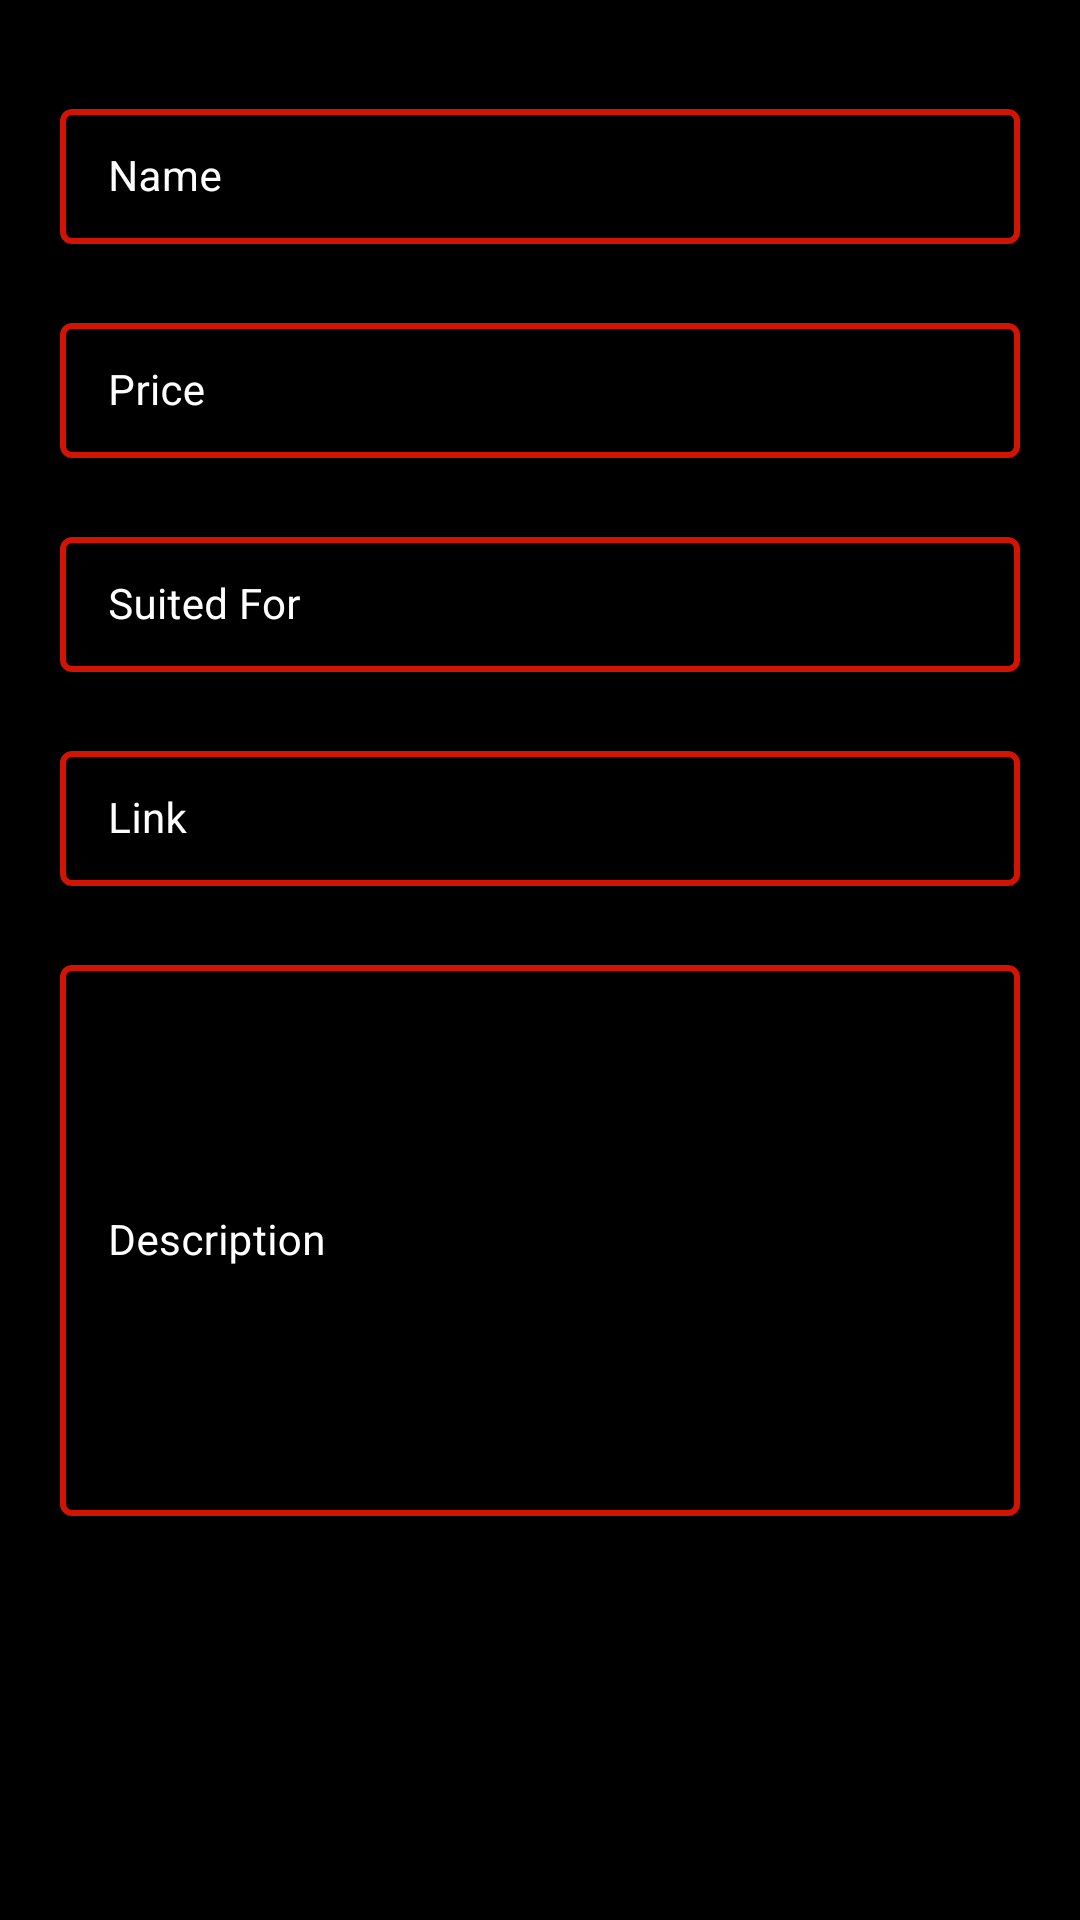

The Android layout XML behind this screen, and the referenced resources:
<!-- AndroidManifest.xml: application theme Theme.ShopyZone -->
<!-- res/layout/activity_view_product.xml -->
<?xml version="1.0" encoding="utf-8"?>
<ScrollView xmlns:android="http://schemas.android.com/apk/res/android"
    xmlns:app="http://schemas.android.com/apk/res-auto"
    xmlns:tools="http://schemas.android.com/tools"
    android:layout_width="match_parent"
    android:layout_height="match_parent"
    android:background="@color/blue_shade_1"
    tools:context=".ViewProduct">


    <RelativeLayout
        android:layout_width="match_parent"
        android:layout_height="wrap_content">
        <LinearLayout
            android:layout_width="match_parent"
            android:layout_height="wrap_content"
            android:orientation="vertical"
            android:layout_margin="5dp">

            <ImageView
                android:layout_width="match_parent"
                android:layout_height="wrap_content"
                android:id="@+id/idIVCourse"
                android:scaleType="center"/>

            <com.google.android.material.textfield.TextInputLayout
                android:layout_width="match_parent"
                android:layout_height="wrap_content"
                style="@style/TextInputLayout"
                app:boxStrokeColor="@color/white"
                android:layout_marginTop="20dp"
                android:layout_marginStart="10dp"
                android:layout_marginEnd="10dp"
                android:hint="Name"
                android:padding="5dp"
                android:textColorHint="@color/white"
                app:hintTextColor="@color/white">
                <com.google.android.material.textfield.TextInputEditText
                    android:id="@+id/idEdtCourseName"
                    android:layout_width="match_parent"
                    android:layout_height="wrap_content"
                    android:importantForAutofill="no"
                    android:editable="false"
                    android:focusable="false"
                    android:textColor="@color/white"
                    android:textColorHint="@color/white"
                    android:textSize="14sp"/>
            </com.google.android.material.textfield.TextInputLayout>
            <com.google.android.material.textfield.TextInputLayout
                android:layout_width="match_parent"
                android:layout_height="wrap_content"
                style="@style/TextInputLayout"
                app:boxStrokeColor="@color/white"
                android:layout_marginTop="10dp"
                android:layout_marginStart="10dp"
                android:layout_marginEnd="10dp"
                android:hint="Price"
                android:padding="5dp"
                android:textColorHint="@color/white"
                app:hintTextColor="@color/white">
                <com.google.android.material.textfield.TextInputEditText
                    android:id="@+id/idEdtCoursePrice"
                    android:layout_width="match_parent"
                    android:layout_height="wrap_content"
                    android:importantForAutofill="no"
                    android:editable="false"
                    android:focusable="false"
                    android:textColor="@color/white"
                    android:textColorHint="@color/white"
                    android:textSize="14sp"/>
            </com.google.android.material.textfield.TextInputLayout>
            <com.google.android.material.textfield.TextInputLayout
                android:layout_width="match_parent"
                android:layout_height="wrap_content"
                style="@style/TextInputLayout"
                app:boxStrokeColor="@color/white"
                android:layout_marginTop="10dp"
                android:layout_marginStart="10dp"
                android:layout_marginEnd="10dp"
                android:hint="Suited For"
                android:padding="5dp"
                android:textColorHint="@color/white"
                app:hintTextColor="@color/white">
                <com.google.android.material.textfield.TextInputEditText
                    android:id="@+id/idEdtCourseSuitedFor"
                    android:layout_width="match_parent"
                    android:layout_height="wrap_content"
                    android:importantForAutofill="no"
                    android:editable="false"
                    android:focusable="false"
                    android:textColor="@color/white"
                    android:textColorHint="@color/white"
                    android:textSize="14sp"/>
            </com.google.android.material.textfield.TextInputLayout>
            <com.google.android.material.textfield.TextInputLayout
                android:layout_width="match_parent"
                android:layout_height="wrap_content"
                style="@style/TextInputLayout"
                app:boxStrokeColor="@color/white"
                android:layout_marginTop="10dp"
                android:layout_marginStart="10dp"
                android:layout_marginEnd="10dp"
                android:hint="Link"
                android:padding="5dp"
                android:textColorHint="@color/white"
                app:hintTextColor="@color/white">
                <com.google.android.material.textfield.TextInputEditText
                    android:id="@+id/idEdtCourseLink"
                    android:layout_width="match_parent"
                    android:layout_height="wrap_content"
                    android:importantForAutofill="no"
                    android:editable="false"
                    android:focusable="false"
                    android:textColor="@color/white"
                    android:textColorHint="@color/white"
                    android:textSize="14sp"/>
            </com.google.android.material.textfield.TextInputLayout>
            <com.google.android.material.textfield.TextInputLayout
                android:layout_width="match_parent"
                android:layout_height="200dp"
                style="@style/TextInputLayout"
                app:boxStrokeColor="@color/white"
                android:layout_marginTop="10dp"
                android:layout_marginStart="10dp"
                android:layout_marginEnd="10dp"
                android:hint="Description"
                android:padding="5dp"
                android:textColorHint="@color/white"
                app:hintTextColor="@color/white">
                <com.google.android.material.textfield.TextInputEditText
                    android:id="@+id/idEdtCourseDesc"
                    android:layout_width="match_parent"
                    android:layout_height="match_parent"
                    android:importantForAutofill="no"
                    android:textColor="@color/white"
                    android:editable="false"
                    android:focusable="false"
                    android:textColorHint="@color/white"
                    android:textSize="14sp"/>
            </com.google.android.material.textfield.TextInputLayout>


            <LinearLayout
                android:layout_width="match_parent"
                android:layout_height="wrap_content"
                android:layout_marginStart="10dp"
                android:layout_marginTop="28dp"
                android:layout_marginEnd="18dp"
                android:layout_marginBottom="20dp"
                android:orientation="horizontal"
                android:weightSum="1">


                <Button
                    android:id="@+id/idBtnDeleteCourse"
                    android:layout_width="0dp"
                    android:layout_height="wrap_content"
                    android:layout_margin="8dp"
                    android:layout_weight="1"
                    android:text="Buy Now"
                    android:textAllCaps="false"
                    android:background="@drawable/custom_button_back"

                    />
            </LinearLayout>

        </LinearLayout>

        <ProgressBar
            android:layout_width="wrap_content"
            android:layout_height="wrap_content"
            android:layout_centerInParent="true"
            android:indeterminateDrawable="@drawable/progress_back"
            android:indeterminate="true"
            android:id="@+id/idPBLoading"
            android:visibility="gone"
            />
    </RelativeLayout>


</ScrollView>
<!-- resources referenced by this layout -->
<resources>
  <color name="blue_shade_1">#FF000000</color>
  <color name="white">#FFFFFFFF</color>
  <!-- drawable custom_button_back (drawable) -->
  <?xml version="1.0" encoding="utf-8"?>
  <shape xmlns:android="http://schemas.android.com/apk/res/android">
   <solid android:color="@color/blue_shade_1"/>
      <corners android:radius="20dp"/>
  </shape>
  <!-- drawable progress_back (drawable) -->
  <?xml version="1.0" encoding="utf-8"?>
  <rotate xmlns:android="http://schemas.android.com/apk/res/android"
      android:fromDegrees="0"
      android:pivotX="50%"
      android:pivotY="50%"
      android:toDegrees="360"
      >
  
      <shape
          android:innerRadiusRatio="3"
          android:shape="ring"
          android:thicknessRatio="8"
          android:useLevel="false"
          >
          <size android:width="76dip"
              android:height="76dip"/>
  
          <gradient
  
              android:angle="0"
              android:endColor="#00ffffff"
              android:startColor="@color/purple_200"
              android:type="sweep"
              android:useLevel="false"
  
  
              />
  
      </shape>
  
  </rotate>
  <style name="TextInputLayout" parent="Widget.MaterialComponents.TextInputLayout.OutlinedBox.Dense">
          <item name="hintTextAppearance">@style/TextAppearance.AppTheme.TextInputLayout.HintTextAlt
          </item>
          <item name="boxStrokeColor">@color/purple_200</item>
          <item name="boxStrokeWidth">2dp</item>
      </style>
  <style name="Theme.ShopyZone" parent="Theme.MaterialComponents.DayNight.DarkActionBar">
          
          <item name="colorPrimary">@color/purple_500</item>
          <item name="colorPrimaryVariant">@color/purple_700</item>
          <item name="colorOnPrimary">@color/white</item>
          
          <item name="colorSecondary">@color/teal_200</item>
          <item name="colorSecondaryVariant">@color/teal_700</item>
          <item name="colorOnSecondary">@color/black</item>
          
          <item name="android:statusBarColor" tools:targetApi="l">?attr/colorPrimaryVariant</item>
          
      </style>
  <color name="purple_200">#D21404</color>
  <style name="TextAppearance.AppTheme.TextInputLayout.HintTextAlt" parent="TextAppearance.MaterialComponents.Subtitle2">
          <item name="android:textColor">@color/white</item>
      </style>
  <color name="purple_500">#D21404</color>
  <color name="purple_700">#D21404</color>
  <color name="teal_200">#E2252B</color>
  <color name="teal_700">#990F02</color>
  <color name="black">#FF000000</color>
</resources>
